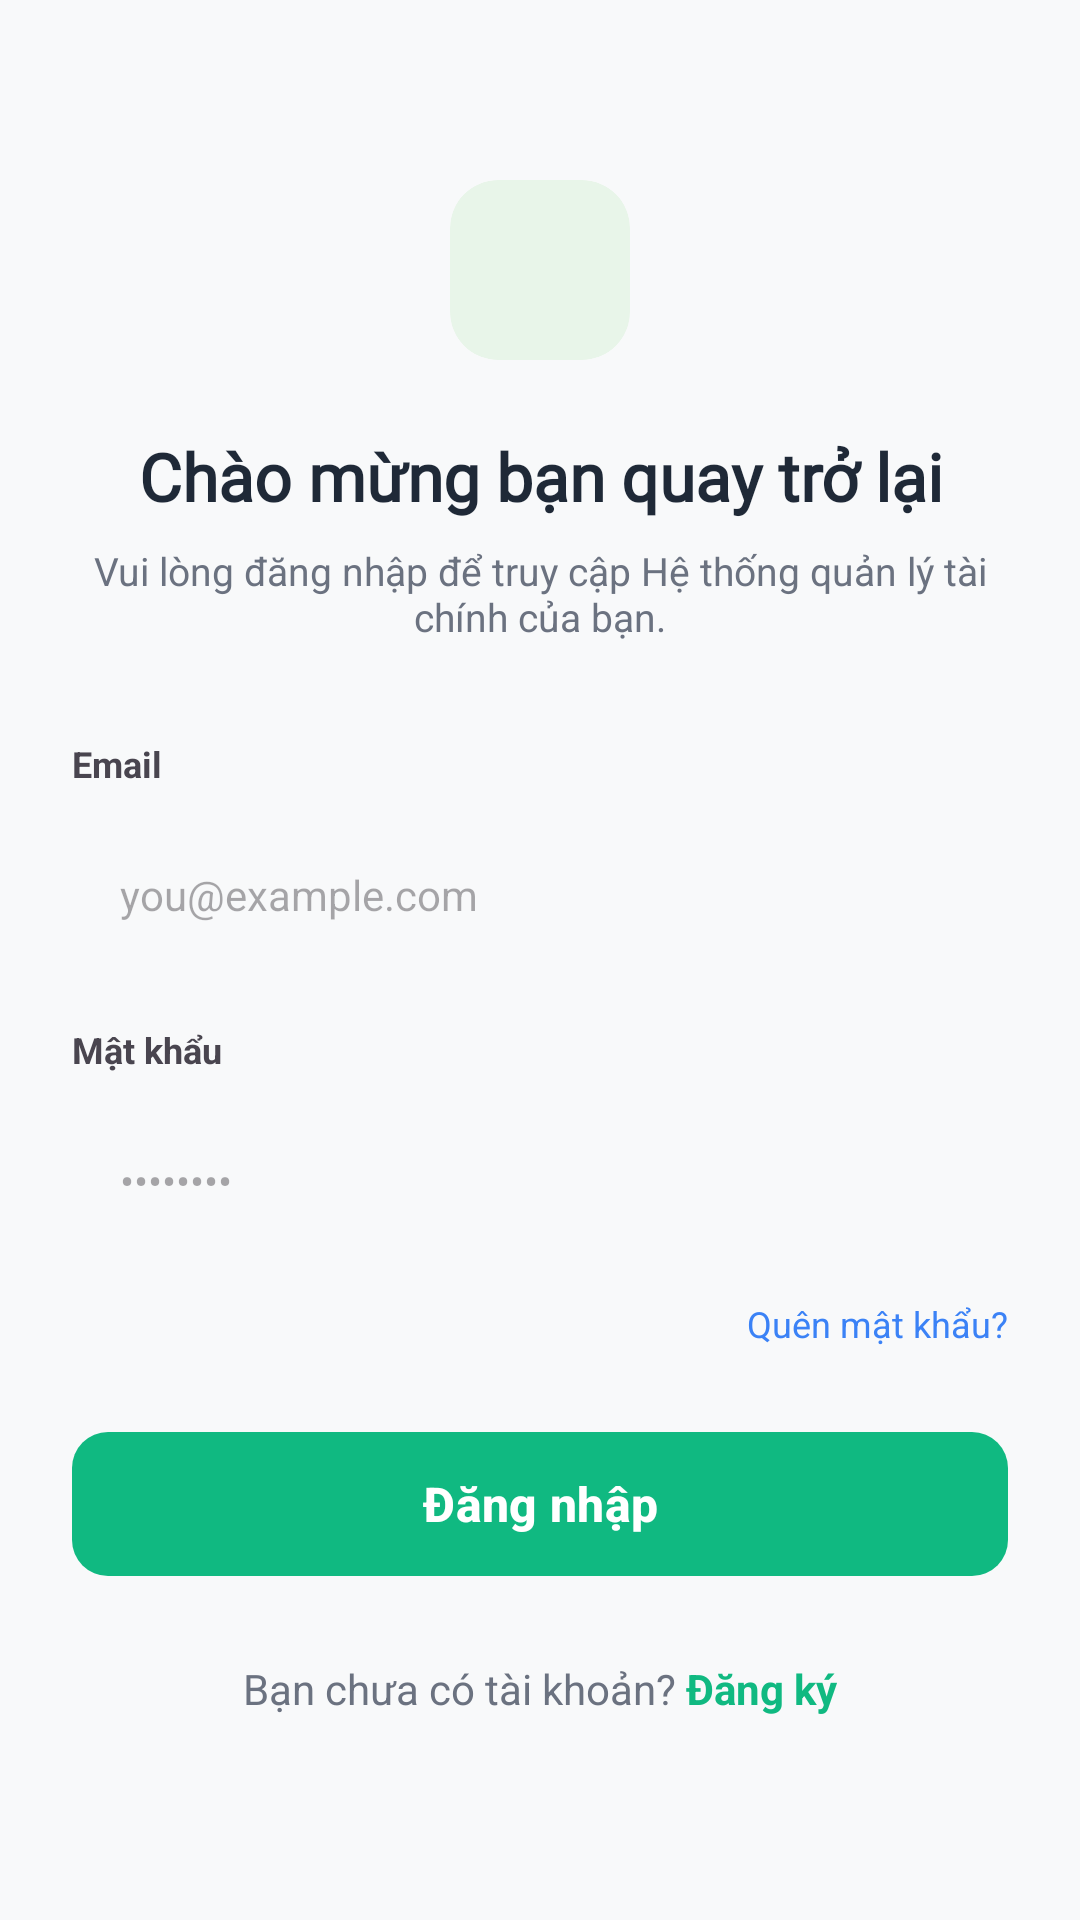

Produce the Android XML layout that renders to this screen, including the resource entries it uses.
<!-- AndroidManifest.xml: application theme Theme.BudgetTracker -->
<!-- res/layout/activity_login.xml -->
<?xml version="1.0" encoding="utf-8"?>
<ScrollView xmlns:android="http://schemas.android.com/apk/res/android"
    xmlns:app="http://schemas.android.com/apk/res-auto"
    xmlns:tools="http://schemas.android.com/tools"
    android:id="@+id/main"
    android:layout_width="match_parent"
    android:layout_height="match_parent"
    android:fillViewport="true"
    android:background="#F8F9FA">

    <androidx.constraintlayout.widget.ConstraintLayout
        android:layout_width="match_parent"
        android:layout_height="wrap_content"
        android:paddingBottom="32dp">

        <androidx.constraintlayout.widget.Guideline
            android:id="@+id/guidelineLeft"
            android:layout_width="wrap_content"
            android:layout_height="wrap_content"
            android:orientation="vertical"
            app:layout_constraintGuide_begin="24dp" />

        <androidx.constraintlayout.widget.Guideline
            android:id="@+id/guidelineRight"
            android:layout_width="wrap_content"
            android:layout_height="wrap_content"
            android:orientation="vertical"
            app:layout_constraintGuide_end="24dp" />

        <androidx.cardview.widget.CardView
            android:id="@+id/iconContainer"
            android:layout_width="60dp"
            android:layout_height="60dp"
            android:layout_marginTop="60dp"
            app:cardBackgroundColor="#E8F5E9"
            app:cardCornerRadius="16dp"
            app:cardElevation="0dp"
            app:layout_constraintEnd_toEndOf="@id/guidelineRight"
            app:layout_constraintStart_toStartOf="@id/guidelineLeft"
            app:layout_constraintTop_toTopOf="parent">
            <ImageView
                android:layout_width="30dp"
                android:layout_height="30dp"
                android:layout_gravity="center"
                android:src="@drawable/github"
                app:tint="#10B981" />
        </androidx.cardview.widget.CardView>

        <TextView
            android:id="@+id/tvWelcome"
            android:layout_width="0dp"
            android:layout_height="wrap_content"
            android:layout_marginTop="24dp"
            android:fontFamily="@font/montserrat_bold"
            android:gravity="center"
            android:text="Chào mừng bạn quay trở lại"
            android:textColor="#1F2937"
            android:textSize="22sp"
            android:textStyle="bold"
            app:layout_constraintEnd_toEndOf="@id/guidelineRight"
            app:layout_constraintStart_toStartOf="@id/guidelineLeft"
            app:layout_constraintTop_toBottomOf="@id/iconContainer" />

        <TextView
            android:id="@+id/tvSubtitle"
            android:layout_width="0dp"
            android:layout_height="wrap_content"
            android:layout_marginTop="8dp"
            android:gravity="center"
            android:text="Vui lòng đăng nhập để truy cập Hệ thống quản lý tài chính của bạn."
            android:textColor="#6B7280"
            android:textSize="13sp"
            app:layout_constraintEnd_toEndOf="@id/guidelineRight"
            app:layout_constraintStart_toStartOf="@id/guidelineLeft"
            app:layout_constraintTop_toBottomOf="@id/tvWelcome" />

        <LinearLayout
            android:id="@+id/formContainer"
            android:layout_width="0dp"
            android:layout_height="wrap_content"
            android:layout_marginTop="32dp"
            android:orientation="vertical"
            app:layout_constraintEnd_toEndOf="@id/guidelineRight"
            app:layout_constraintStart_toStartOf="@id/guidelineLeft"
            app:layout_constraintTop_toBottomOf="@id/tvSubtitle">

            <TextView
                android:layout_width="wrap_content"
                android:layout_height="wrap_content"
                android:layout_marginBottom="8dp"
                android:text="Email"
                android:textSize="12sp"
                android:textStyle="bold" />

            <EditText
                android:id="@+id/et_email"
                android:layout_width="match_parent"
                android:layout_height="55dp"
                android:background="@drawable/bg_edittext_gray"
                android:hint="you@example.com"
                android:inputType="textEmailAddress"
                android:paddingHorizontal="16dp"
                android:textSize="14sp" />

            <TextView
                android:layout_width="wrap_content"
                android:layout_height="wrap_content"
                android:layout_marginTop="16dp"
                android:layout_marginBottom="8dp"
                android:text="Mật khẩu"
                android:textSize="12sp"
                android:textStyle="bold" />

            <EditText
                android:id="@+id/et_password"
                android:layout_width="match_parent"
                android:layout_height="55dp"
                android:background="@drawable/bg_edittext_gray"
                android:hint="••••••••"
                android:inputType="textPassword"
                android:paddingHorizontal="16dp"
                android:textSize="14sp" />

            <TextView
                android:id="@+id/tv_forgot_pw"
                android:layout_width="wrap_content"
                android:layout_height="wrap_content"
                android:layout_gravity="end"
                android:layout_marginTop="12dp"
                android:text="Quên mật khẩu?"
                android:textColor="#3B82F6"
                android:textSize="12sp" />
        </LinearLayout>

        <TextView
            android:id="@+id/tv_error"
            android:layout_width="0dp"
            android:layout_height="wrap_content"
            android:layout_marginTop="8dp"
            android:textColor="#EF4444"
            android:visibility="gone"
            app:layout_constraintEnd_toEndOf="@id/guidelineRight"
            app:layout_constraintStart_toStartOf="@id/guidelineLeft"
            app:layout_constraintTop_toBottomOf="@id/formContainer" />

        <com.google.android.material.button.MaterialButton
            android:id="@+id/btn_login"
            android:layout_width="0dp"
            android:layout_height="56dp"
            android:layout_marginTop="24dp"
            android:text="Đăng nhập"
            android:textAllCaps="false"
            android:textSize="16sp"
            android:textStyle="bold"
            app:backgroundTint="#10B981"
            app:cornerRadius="12dp"
            app:layout_constraintEnd_toEndOf="@id/guidelineRight"
            app:layout_constraintStart_toStartOf="@id/guidelineLeft"
            app:layout_constraintTop_toBottomOf="@id/tv_error" />

        <LinearLayout
            android:layout_width="wrap_content"
            android:layout_height="wrap_content"
            android:layout_marginTop="24dp"
            android:orientation="horizontal"
            app:layout_constraintEnd_toEndOf="parent"
            app:layout_constraintStart_toStartOf="parent"
            app:layout_constraintTop_toBottomOf="@id/btn_login">

            <TextView
                android:layout_width="wrap_content"
                android:layout_height="wrap_content"
                android:text="Bạn chưa có tài khoản? "
                android:textColor="#6B7280" />

            <TextView
                android:id="@+id/tv_register"
                android:layout_width="wrap_content"
                android:layout_height="wrap_content"
                android:text="Đăng ký"
                android:textColor="#10B981"
                android:textStyle="bold" />
        </LinearLayout>

    </androidx.constraintlayout.widget.ConstraintLayout>
</ScrollView>
<!-- resources referenced by this layout -->
<resources>
  <style name="Theme.BudgetTracker" parent="Base.Theme.BudgetTracker" />
  <style name="Base.Theme.BudgetTracker" parent="Theme.Material3.DayNight.NoActionBar">
          
          
      </style>
</resources>
